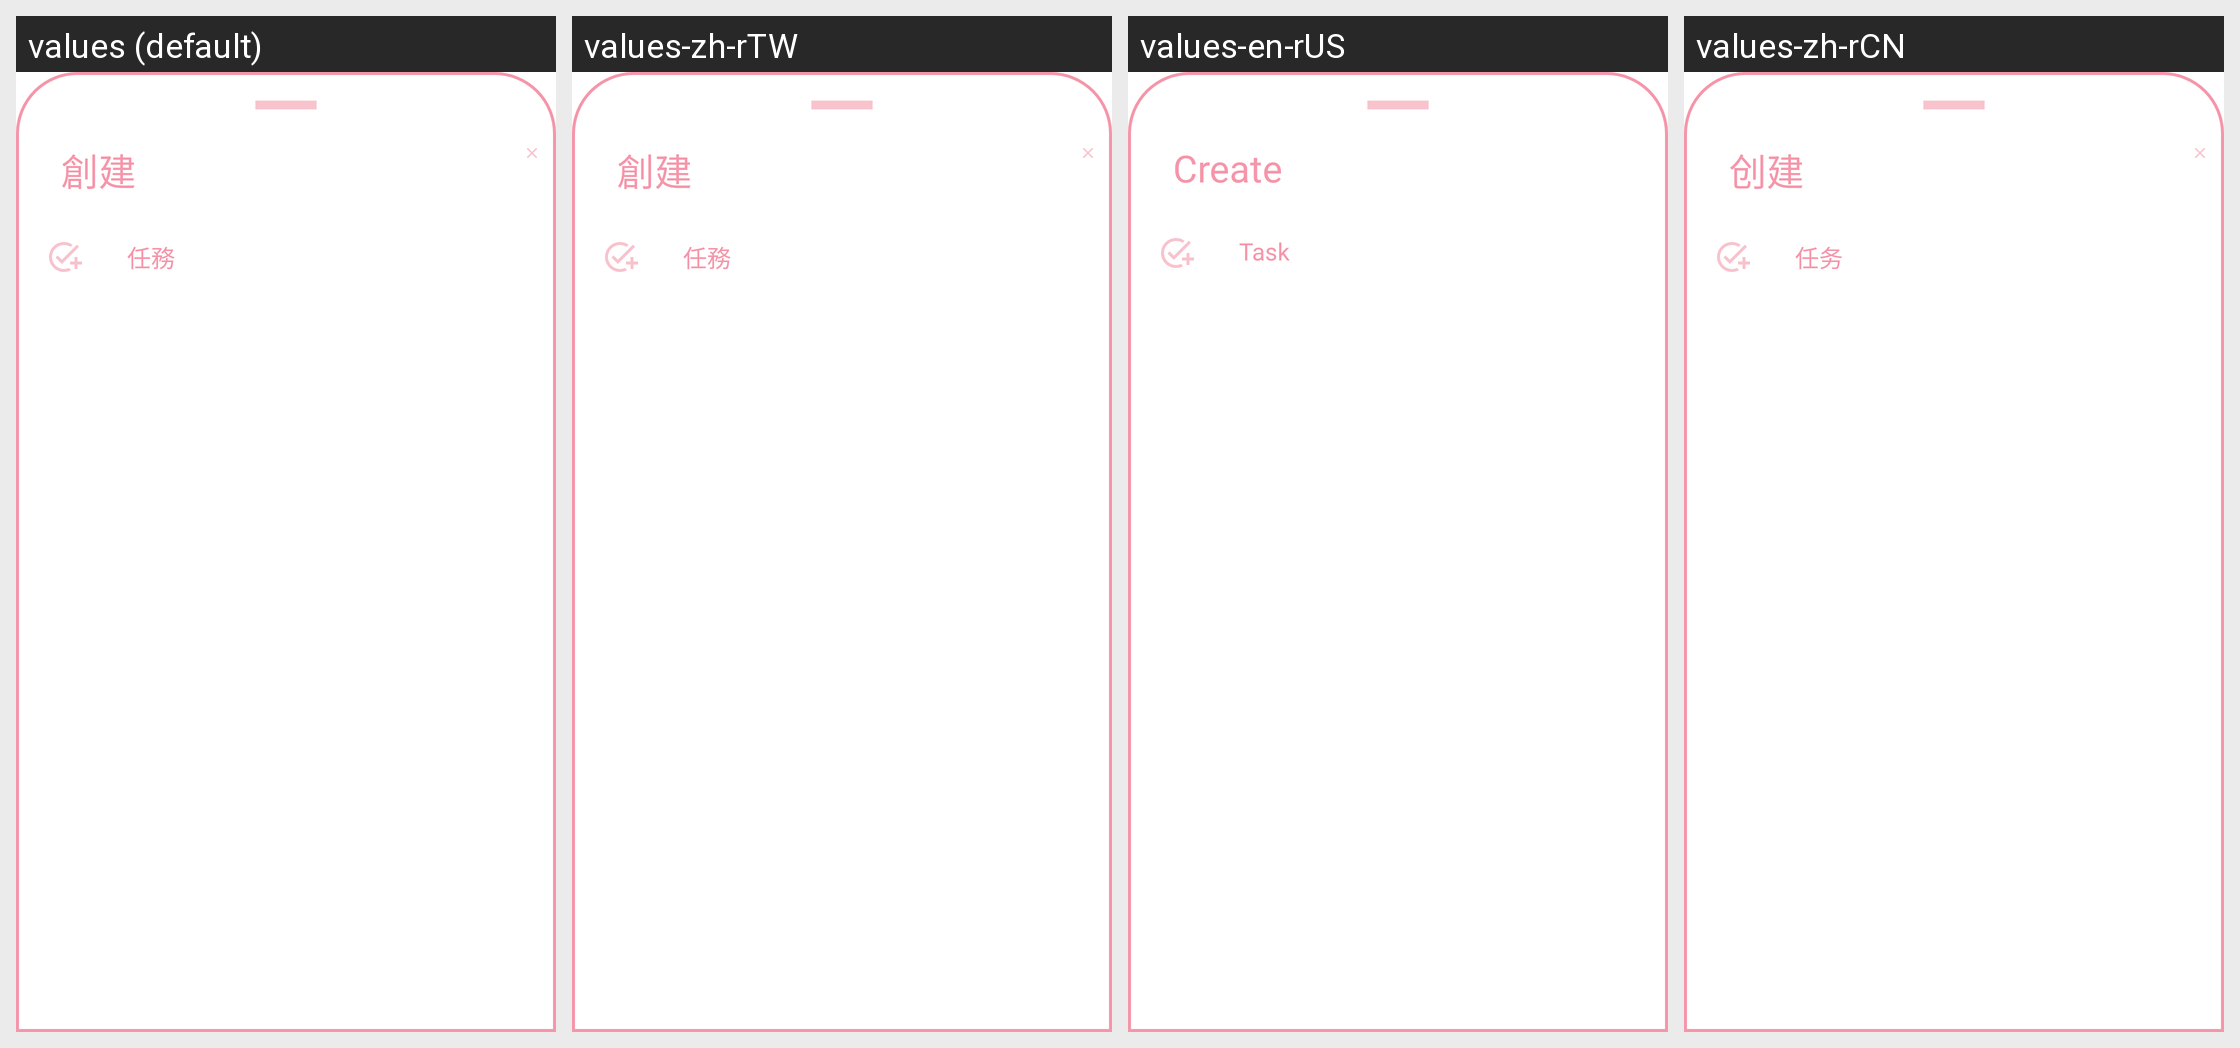

Strings drawn on this Android screen and how each of the app's shown locales translates them:
Android screen res/layout/bottonsheetlayout.xml rendered under 4 locales, left to right: values (default), values-zh-rTW, values-en-rUS, values-zh-rCN. Device: Nexus 5 (rendered at 1080×1920; each locale shown at half size, 540×960, under a caption strip naming it); theme Theme.BottomNavigation.
Strings drawn on this screen, with the default value and each locale's value (text and hints the layout hard-codes, and strings that could not be matched under every locale, appear in the picture but are not listed):

create
  values: 創建
  values-zh-rTW: 創建
  values-en-rUS: Create
  values-zh-rCN: 创建

task
  values: 任務
  values-zh-rTW: 任務
  values-en-rUS: Task
  values-zh-rCN: 任务
